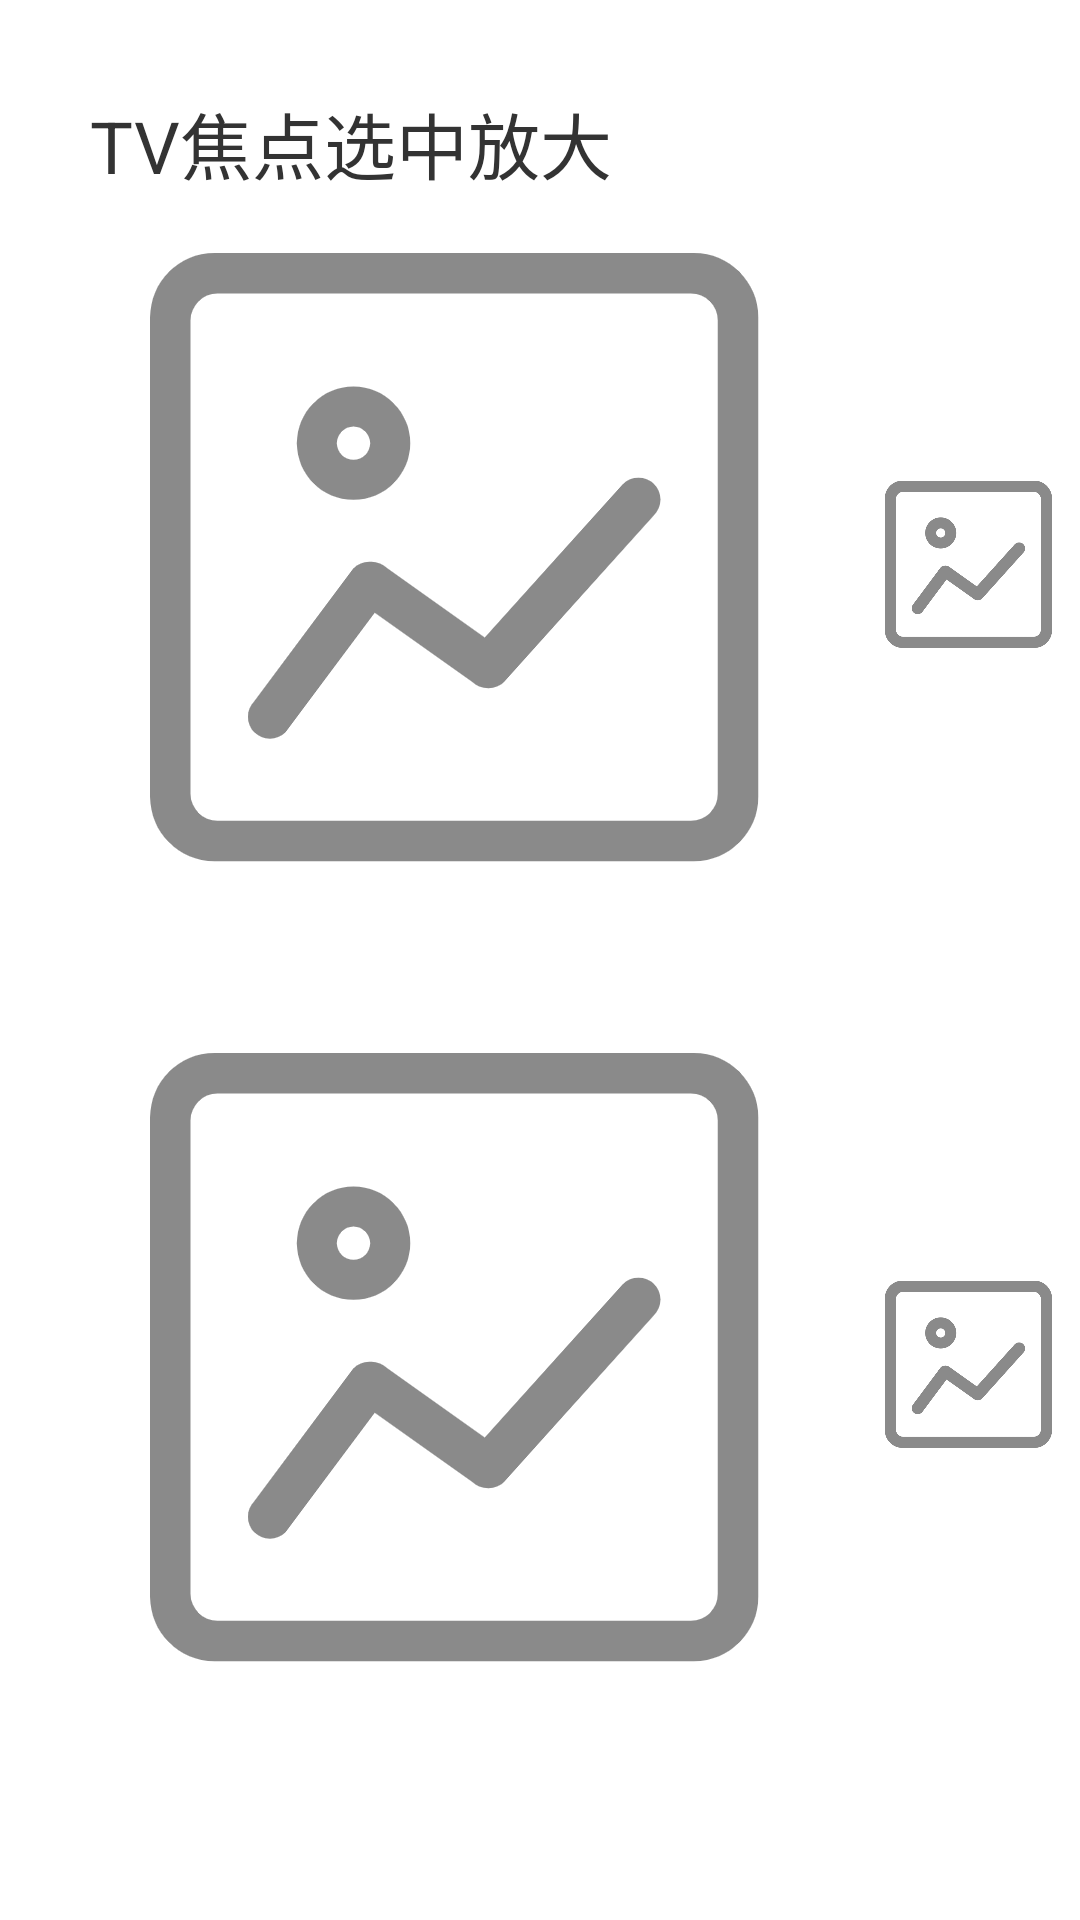

Here is an Android app screen rendered from its layout file. Give the layout XML and the strings, colors and styles it references.
<!-- AndroidManifest.xml: application theme AppTheme -->
<!-- res/layout/activity_ceshi.xml -->
<?xml version="1.0" encoding="utf-8"?>

<RelativeLayout xmlns:android="http://schemas.android.com/apk/res/android"
    xmlns:tools="http://schemas.android.com/tools"
    android:layout_width="match_parent"
    android:layout_height="match_parent"
    android:background="#ffffff"
    android:orientation="vertical"
    android:paddingTop="30dp"
    tools:context=".CeshiActivity">


    <TextView
        android:id="@+id/tvTime"
        android:layout_width="wrap_content"
        android:layout_height="wrap_content"
        android:layout_marginLeft="30dp"
        android:text="TV焦点选中放大"
        android:textColor="#333333"
        android:textSize="24sp" />


    <RelativeLayout
        android:id="@+id/relaBtn"
        android:layout_width="wrap_content"
        android:layout_height="wrap_content"
        android:layout_centerInParent="true">

        <ImageView
            android:id="@+id/imageBtn1"
            android:layout_width="wrap_content"
            android:layout_height="wrap_content"
            android:layout_marginLeft="20dp"
            android:layout_marginTop="30dp"
            android:focusable="true"
            android:src="@drawable/banner1_clicked"
            android:tag="imageBtn1" />

        <ImageView
            android:id="@+id/imageBtn2"
            android:layout_width="wrap_content"
            android:layout_height="wrap_content"
            android:layout_marginTop="30dp"
            android:layout_toRightOf="@+id/imageBtn1"
            android:focusable="true"
            android:src="@drawable/banner1_clicked"
            android:tag="imageBtn2" />


        <ImageView
            android:id="@+id/imageBtn3"
            android:layout_width="wrap_content"
            android:layout_height="wrap_content"
            android:layout_alignTop="@+id/imageBtn2"
            android:layout_toRightOf="@+id/imageBtn2"
            android:focusable="true"
            android:src="@drawable/banner1_clicked"
            android:tag="imageBtn3" />

        <ImageView
            android:id="@+id/imageBtn4"
            android:layout_width="wrap_content"
            android:layout_height="wrap_content"
            android:layout_below="@+id/imageBtn3"
            android:layout_toRightOf="@+id/imageBtn2"
            android:focusable="true"
            android:src="@drawable/banner1_clicked"
            android:tag="imageBtn4" />

        <ImageView
            android:id="@+id/imageBtn5"
            android:layout_width="wrap_content"
            android:layout_height="wrap_content"
            android:layout_below="@+id/imageBtn1"
            android:layout_alignLeft="@+id/imageBtn1"
            android:focusable="true"
            android:src="@drawable/banner1_clicked"
            android:tag="imageBtn5" />

        <ImageView
            android:id="@+id/imageBtn6"
            android:layout_width="wrap_content"
            android:layout_height="wrap_content"
            android:layout_below="@+id/imageBtn1"
            android:layout_marginBottom="25dp"
            android:layout_toRightOf="@+id/imageBtn5"
            android:focusable="true"
            android:src="@drawable/banner1_clicked"
            android:tag="imageBtn6" />


    </RelativeLayout>


</RelativeLayout>
<!-- resources referenced by this layout -->
<resources>
  <!-- drawable banner1_clicked (drawable) -->
  <?xml version="1.0" encoding="utf-8"?>
  
  <selector xmlns:android="http://schemas.android.com/apk/res/android">
      
      <item android:drawable="@mipmap/imgchecked" android:state_focused="true" />
      <item android:drawable="@mipmap/imgdefault" android:state_focused="false" />
  </selector>
  <style name="AppTheme" parent="Theme.AppCompat.Light.NoActionBar">
          
          <item name="colorPrimary">@color/fastlane_background</item>
          <item name="colorPrimaryDark">@color/fastlane_background</item>
          <item name="colorAccent">@color/search_opaque</item>
      </style>
</resources>
